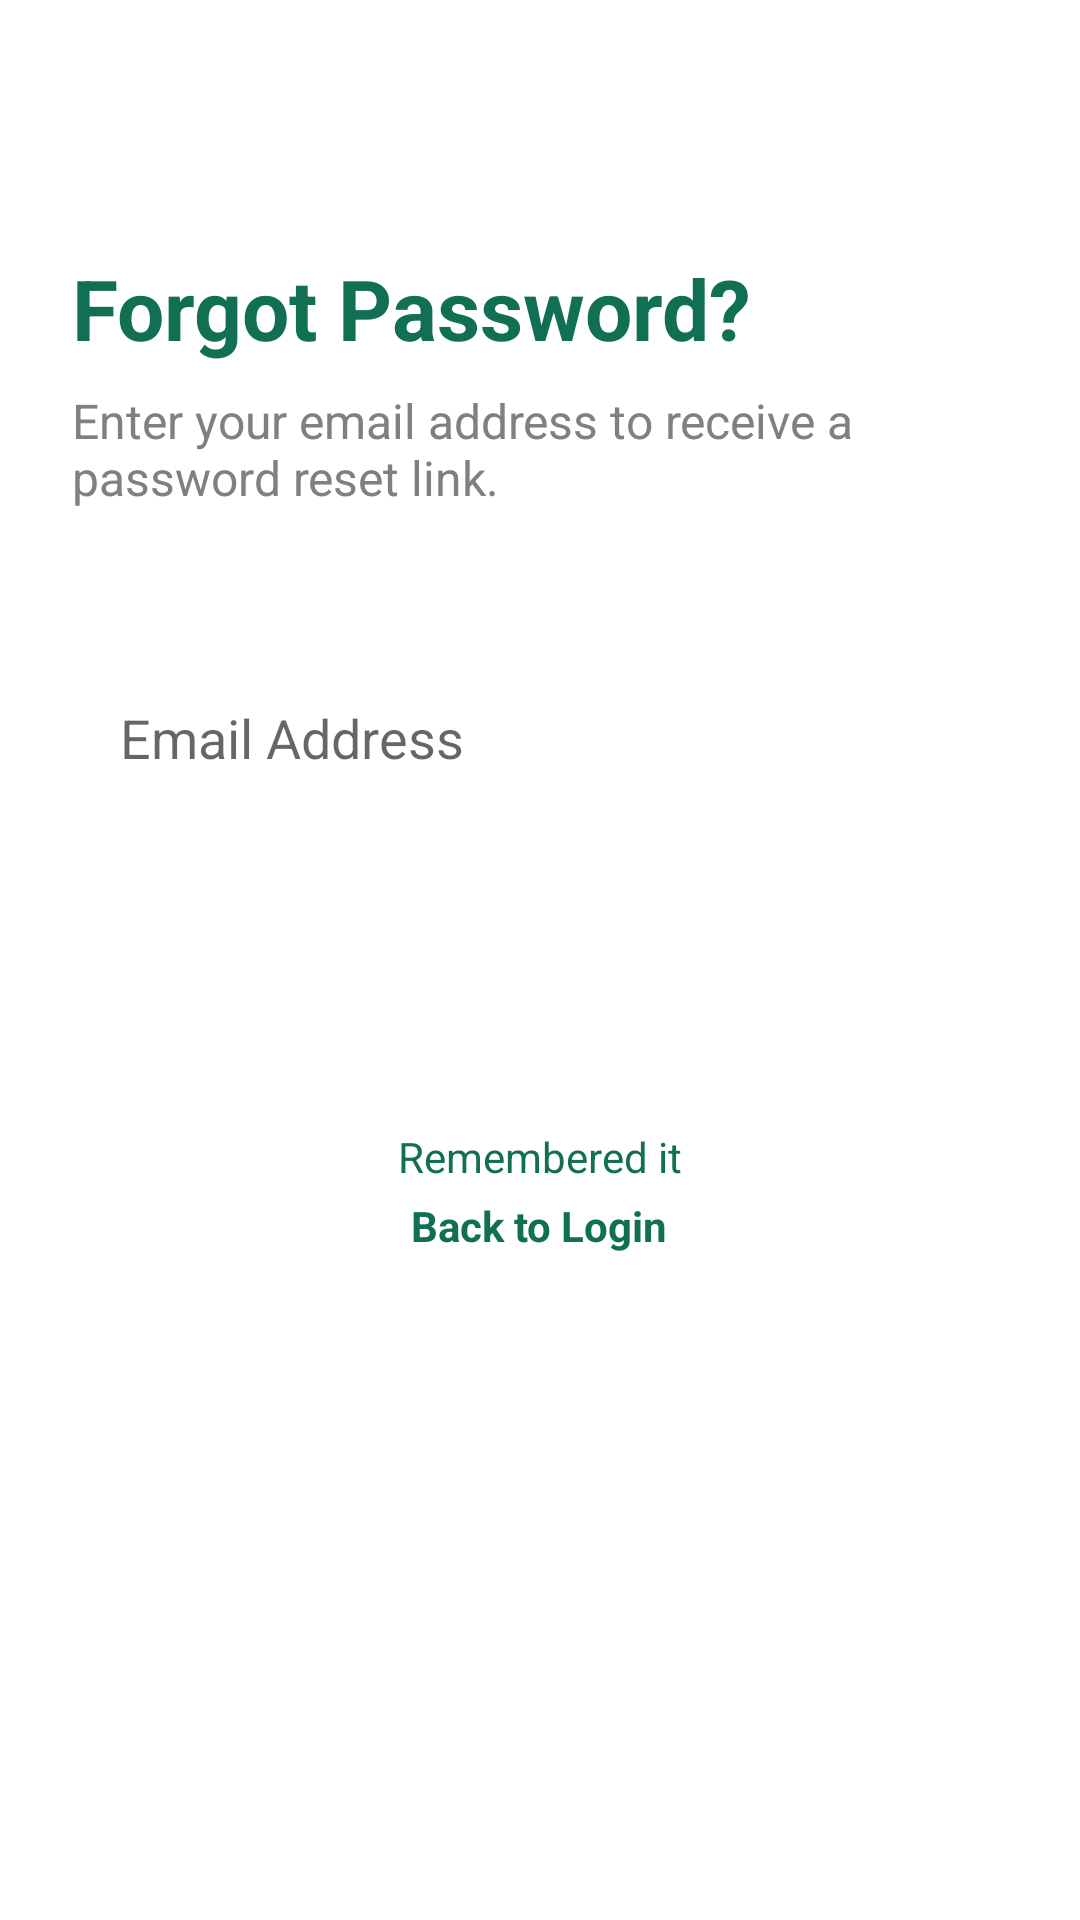

Here is an Android app screen rendered from its layout file. Give the layout XML and the strings, colors and styles it references.
<!-- AndroidManifest.xml: application theme Theme.WarranyManagement -->
<!-- res/layout/activity_forgot_password.xml -->
<?xml version="1.0" encoding="utf-8"?>
<LinearLayout xmlns:android="http://schemas.android.com/apk/res/android"
    android:layout_width="match_parent"
    android:layout_height="match_parent"
    android:background="@color/white"
    android:orientation="vertical"
    android:padding="24dp">

    <TextView
        android:layout_width="wrap_content"
        android:layout_height="wrap_content"
        android:layout_marginTop="60dp"
        android:text="Forgot Password?"
        android:textColor="@color/primary_green"
        android:textSize="28sp"
        android:textStyle="bold" />

    <TextView
        android:layout_width="wrap_content"
        android:layout_height="wrap_content"
        android:layout_marginTop="8dp"
        android:text="Enter your email address to receive a password reset link."
        android:textColor="@color/gray"
        android:textSize="16sp" />

    <EditText
        android:id="@+id/etForgotEmail"
        android:layout_width="match_parent"
        android:layout_height="56dp"
        android:layout_marginTop="48dp"
        android:background="@drawable/edit_text_background"
        android:hint="Email Address"
        android:textColor="@color/black"
        android:inputType="textEmailAddress"
        android:paddingHorizontal="16dp" />

    <Button
        android:id="@+id/btnResetPassword"
        android:layout_width="match_parent"
        android:layout_height="56dp"
        android:layout_marginTop="32dp"
        android:background="@drawable/button_green_rounded"
        android:text="Send Reset Link"
        android:textAllCaps="false"
        android:textColor="@color/white"
        android:textSize="18sp"
        android:textStyle="bold" />

    <TextView
        android:id="@+id/Remember_it"
        android:layout_width="wrap_content"
        android:layout_height="wrap_content"
        android:layout_gravity="center"
        android:layout_marginTop="14dp"
        android:text="Remembered it"
        android:textColor="@color/primary_green" />

    <TextView
        android:id="@+id/tvBackToLogin"
        android:layout_width="wrap_content"
        android:layout_height="wrap_content"
        android:layout_gravity="center"
        android:layout_marginTop="4dp"
        android:text="Back to Login"
        android:textColor="@color/primary_green"
        android:textStyle="bold" />

</LinearLayout>
<!-- resources referenced by this layout -->
<resources>
  <color name="black">#FF000000</color>
  <color name="gray">#808080</color>
  <color name="primary_green">#116F53</color>
  <color name="white">#FFFFFFFF</color>
  <style name="Theme.WarranyManagement" parent="Theme.MaterialComponents.Light.NoActionBar">
          <item name="colorPrimary">@color/primary_green</item>
          <item name="colorPrimaryVariant">@color/secondary_green</item>
          <item name="colorOnPrimary">@color/white</item>
          <item name="colorSecondary">@color/accent_green</item>
          <item name="colorSecondaryVariant">@color/accent_green</item>
          <item name="colorOnSecondary">@color/black</item>
          <item name="android:statusBarColor">@color/primary_green</item>
      </style>
  <color name="secondary_green">#145A48</color>
  <color name="accent_green">#2ECC71</color>
</resources>
